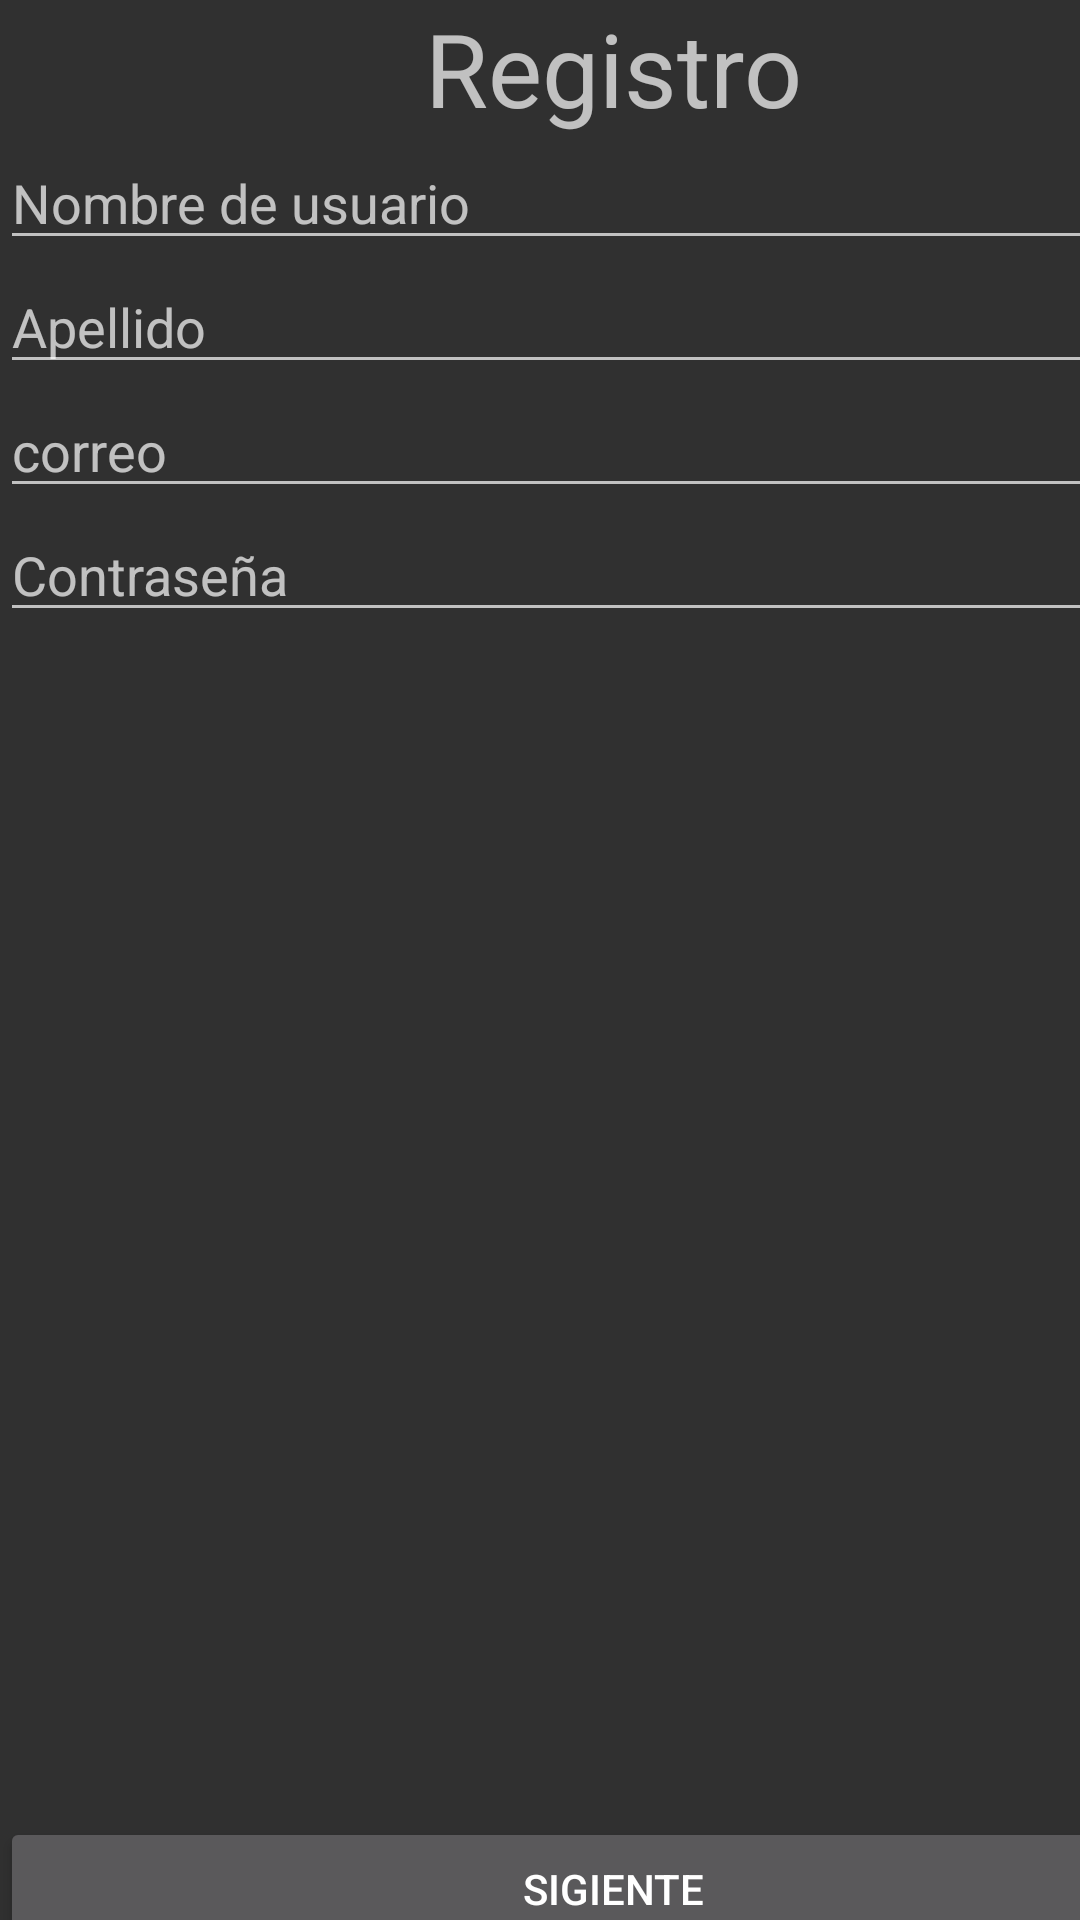

Layout XML and referenced resources for this Android screen:
<!-- AndroidManifest.xml: application theme Theme.AppCompat -->
<!-- res/layout/activity_registro.xml -->
<?xml version="1.0" encoding="utf-8"?>
<androidx.constraintlayout.widget.ConstraintLayout xmlns:android="http://schemas.android.com/apk/res/android"
    xmlns:app="http://schemas.android.com/apk/res-auto"
    xmlns:tools="http://schemas.android.com/tools"
    android:id="@+id/registroLayout"
    android:layout_width="match_parent"
    android:layout_height="match_parent"
    tools:context=".Layout.Registro">

    <LinearLayout
        android:layout_width="409dp"
        android:layout_height="729dp"
        android:orientation="vertical"
        tools:layout_editor_absoluteX="1dp"
        tools:layout_editor_absoluteY="1dp"
        tools:ignore="MissingConstraints">

        <TextView
            android:id="@+id/textView3"
            android:layout_width="match_parent"
            android:layout_height="wrap_content"
            android:gravity="center"
            android:text="@string/registro"
            android:textSize="34sp" />

        <EditText
            android:id="@+id/editTxtNombreR"
            android:layout_width="match_parent"
            android:layout_height="wrap_content"
            android:ems="10"
            android:hint="@string/nombre_de_usuario"
            android:inputType="text"/>

        <EditText
            android:id="@+id/editTxtApellidoR"
            android:layout_width="match_parent"
            android:layout_height="wrap_content"
            android:ems="10"
            android:hint="@string/apellido"
            android:inputType="text" />

        <EditText
            android:id="@+id/editTxtCorreo"
            android:layout_width="match_parent"
            android:layout_height="wrap_content"
            android:ems="10"
            android:hint="@string/correo"
            android:inputType="text" />

        <EditText
            android:id="@+id/editTxtContraseñaR"
            android:layout_width="match_parent"
            android:layout_height="wrap_content"
            android:ems="10"
            android:hint="@string/contrase_a"
            android:inputType="textPassword" />

        <Button
            android:id="@+id/btnSiguiente"
            android:layout_width="match_parent"
            android:layout_height="wrap_content"
            android:layout_gravity="bottom"
            android:layout_marginTop="395dp"
            android:text="@string/sigiente" />

        <Button
            android:id="@+id/btnRegistrar"
            android:layout_width="match_parent"
            android:layout_height="wrap_content"
            android:gravity="bottom|center"
            android:text="@string/cancelar" />

    </LinearLayout>
</androidx.constraintlayout.widget.ConstraintLayout>
<!-- resources referenced by this layout -->
<resources>
  <string name="apellido">Apellido</string>
  <string name="cancelar">Cancelar</string>
  <string name="contrase_a">Contraseña</string>
  <string name="correo">correo</string>
  <string name="nombre_de_usuario">Nombre de usuario</string>
  <string name="registro">Registro</string>
  <string name="sigiente">Sigiente</string>
</resources>
